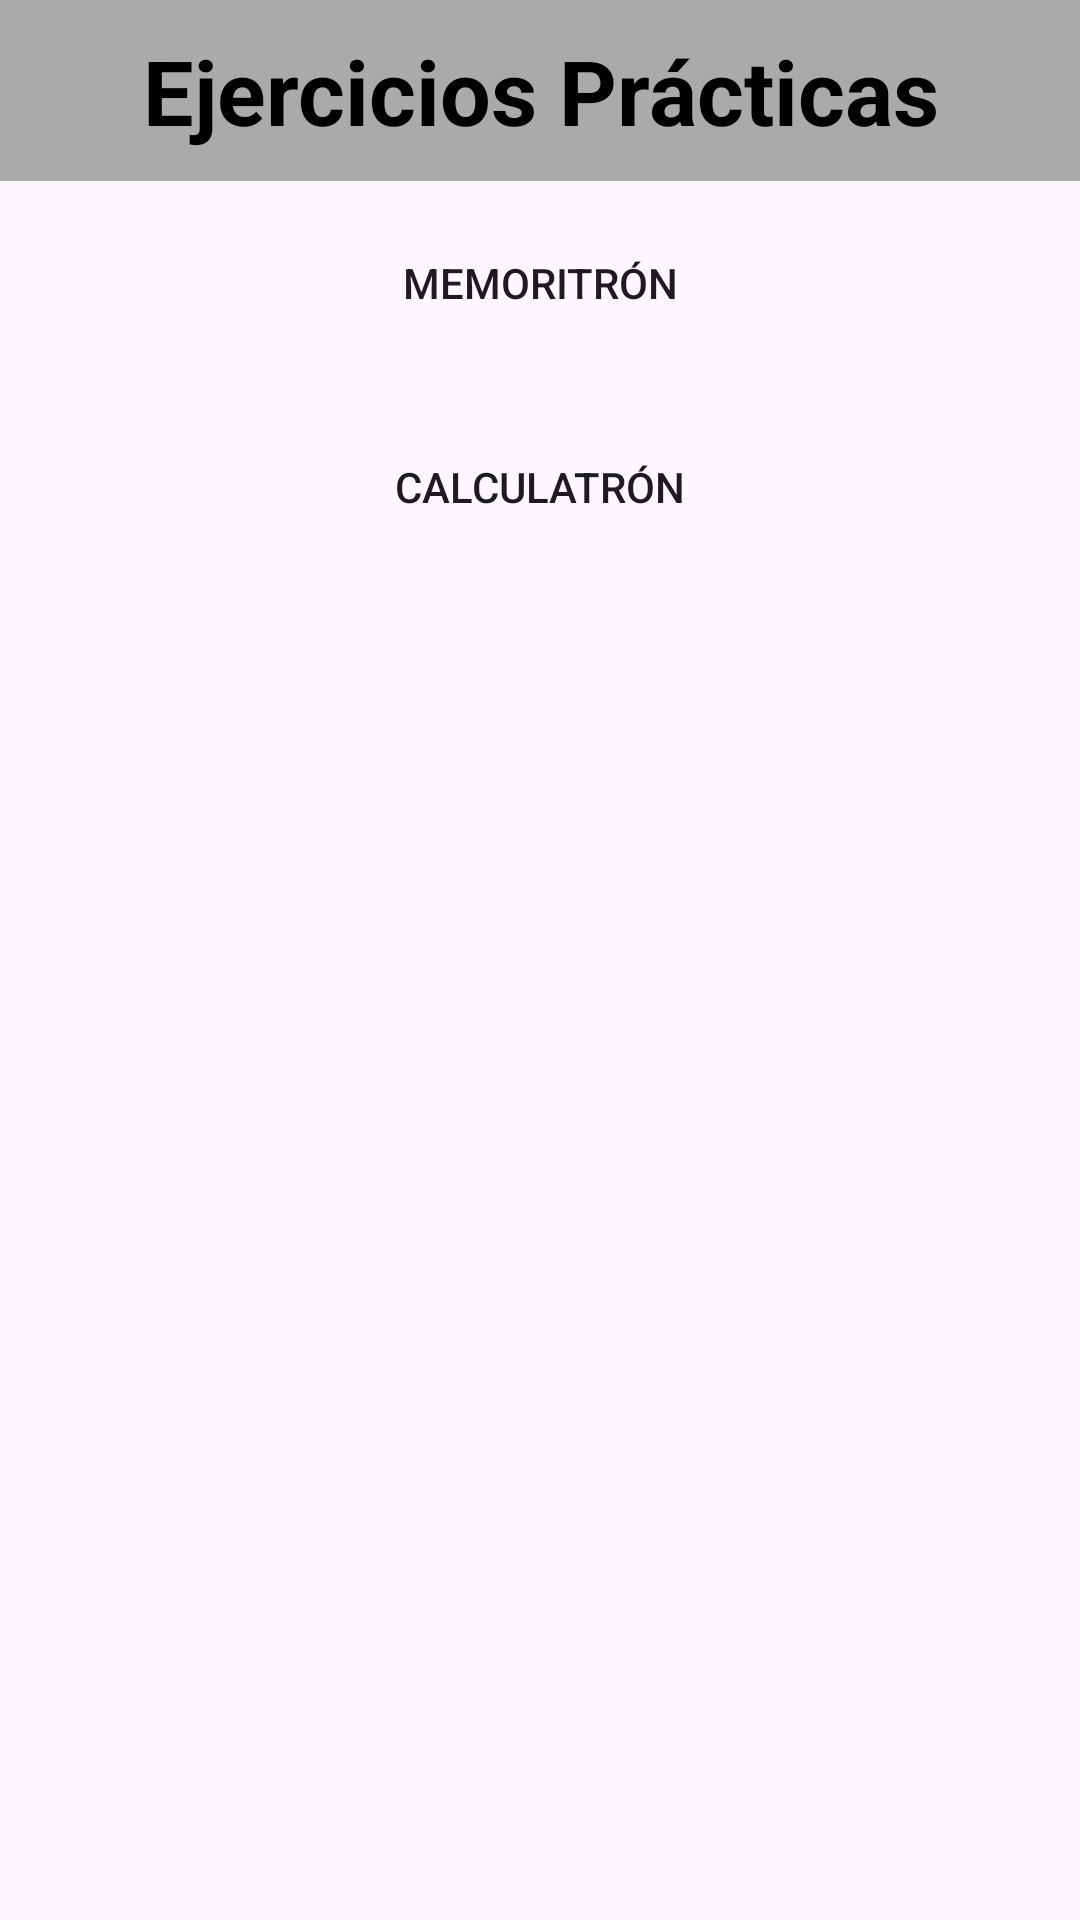

Here is an Android app screen rendered from its layout file. Give the layout XML and the strings, colors and styles it references.
<!-- AndroidManifest.xml: application theme Theme.1Practica -->
<!-- res/layout/activity_main.xml -->
<?xml version="1.0" encoding="utf-8"?>
<androidx.constraintlayout.widget.ConstraintLayout xmlns:android="http://schemas.android.com/apk/res/android"
    xmlns:app="http://schemas.android.com/apk/res-auto"
    xmlns:tools="http://schemas.android.com/tools"
    android:layout_width="match_parent"
    android:layout_height="match_parent"
    tools:context=".MainActivity">
    <TextView
        android:id="@+id/titulo"
        android:layout_width="match_parent"
        android:layout_height="wrap_content"
        android:text="Ejercicios Prácticas"
        app:layout_constraintTop_toTopOf="parent"
        android:gravity="center"
        android:textSize="30sp"
        android:textStyle="bold"
        android:textColor="@android:color/black"
        android:background="@android:color/darker_gray"
        android:padding="10dp"/>
    <ScrollView
        android:layout_width="match_parent"
        android:layout_height="0dp"
        app:layout_constraintTop_toBottomOf="@+id/titulo"
        app:layout_constraintBottom_toBottomOf="parent"
        android:background="@drawable/cafe">
        <LinearLayout
            android:layout_width="match_parent"
            android:layout_height="wrap_content"
            android:orientation="vertical">
            <Button
                android:id="@+id/ejercicioMemoria"
                android:layout_width="match_parent"
                android:layout_height="wrap_content"
                android:layout_margin="10dp"
                android:background="@drawable/roundstyle"
                android:text="Memoritrón"
                app:layout_constraintTop_toBottomOf="@id/titulo" />
            <Button
                android:id="@+id/ejercicioCalculadora"
                android:layout_width="match_parent"
                android:layout_height="wrap_content"
                android:layout_margin="10dp"
                android:background="@drawable/roundstyle"
                android:text="Calculatrón"
                app:layout_constraintTop_toBottomOf="@id/ejercicioMemoria" />
        </LinearLayout>
    </ScrollView>
</androidx.constraintlayout.widget.ConstraintLayout>
<!-- resources referenced by this layout -->
<resources>
  <style name="Theme.1Practica" parent="Base.Theme.1Practica" />
  <style name="Base.Theme.1Practica" parent="Theme.Material3.DayNight.NoActionBar">
          
          
      </style>
</resources>
